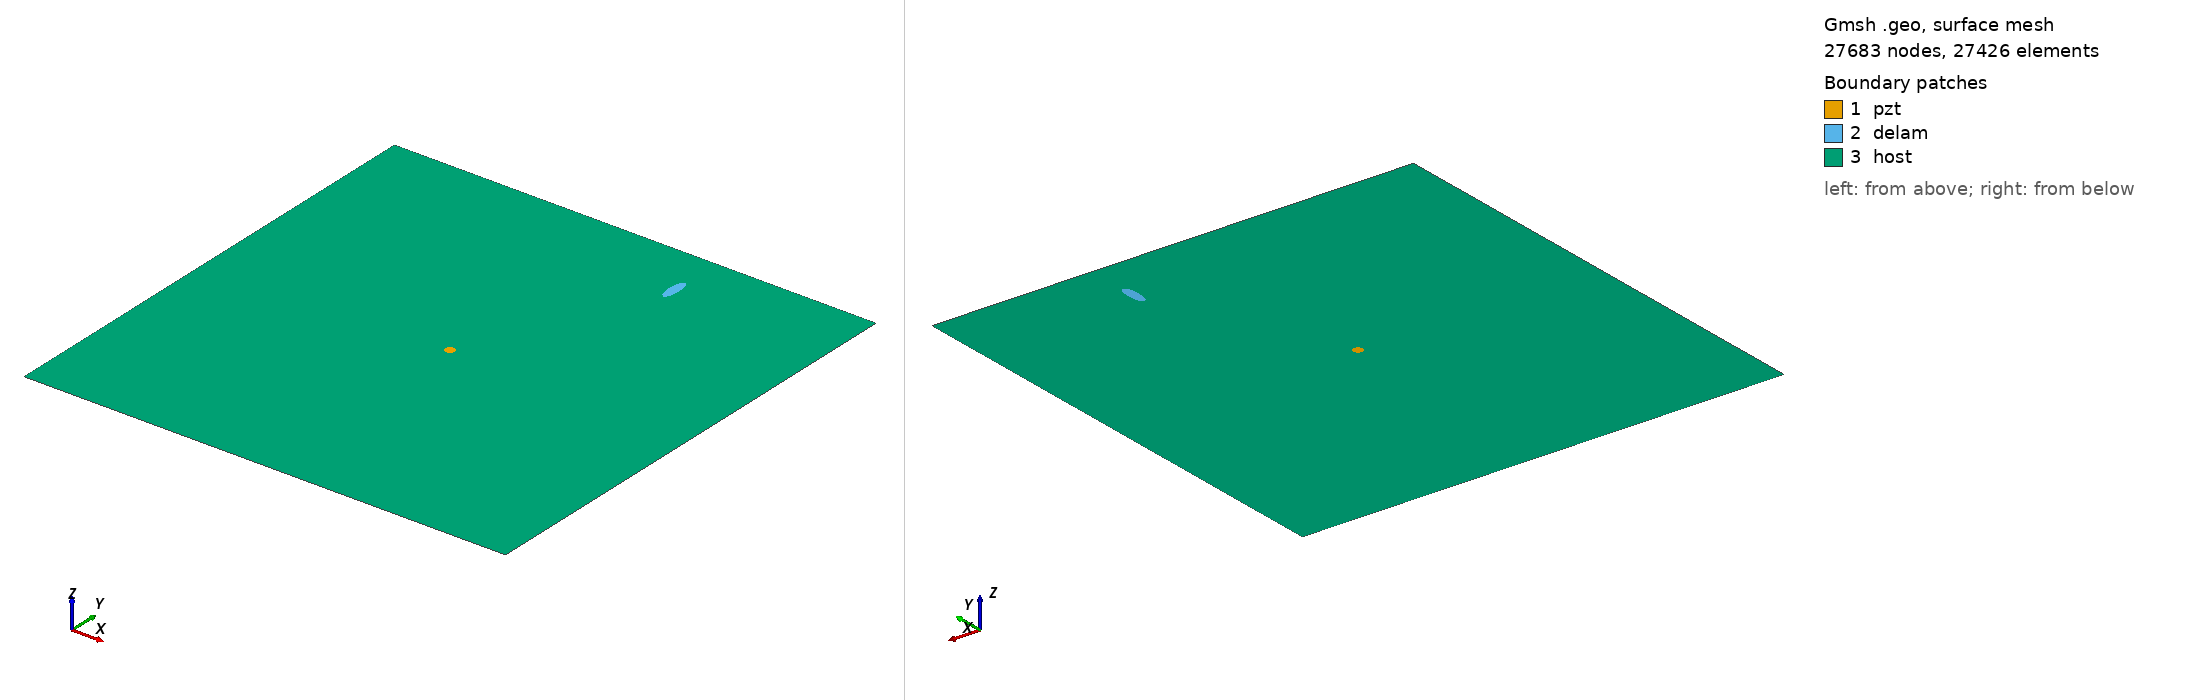

Gmsh geometry script, surface-meshed: 27683 nodes, 27426 surface elements. Boundary patches (legend numbers): 1 pzt, 2 delam, 3 host. Left view from above one corner, right view from below the opposite corner. Legend entries are the model's physical surfaces. The drawing asked Gmsh for element sizes between 1% and 20% of the model's largest extent; the script's own settings can give other sizes.

=== m_314_delam1_position_no_87_a_15mm_b_5mm_angle_90.geo (drawn) ===
SetFactory("OpenCASCADE");
L=0.500000; 
W=0.500000; 
a=0.015000; 
b=0.005000; 
x=0.333333; 
y=0.444444; 
alpha=0.500000 *Pi; 
r=0.005000; 
xpzt=0.250000; 
ypzt=0.250000; 
//+
Point(1) = {0, 0, 0, 1.0};
//+
Point(2) = {L, 0, 0, 1.0};
//+
Point(3) = {L, W, 0, 1.0};
//+
Point(4) = {0, W, 0, 1.0};
//+
Line(1) = {1, 2};
//+
Line(2) = {2, 3};
//+
Line(3) = {3, 4};
//+
Line(4) = {4, 1};
//+
Circle(5) = {xpzt, ypzt, -0, r, 0, 2*Pi};
//+
Ellipse(6) = {x, y, -0, a, b, 0, 2*Pi};
//+
Rotate {{0, 0, 1}, {x, y, 0}, alpha} {
  Curve{6}; 
}
//+
Curve Loop(1) = {4, 1, 2, 3};
//+
Curve Loop(2) = {6};
//+
Curve Loop(3) = {5};
//+
Curve Loop(4) = {6};
//+
Curve Loop(5) = {5};
//+
Plane Surface(1) = {5};
//+
Plane Surface(2) = {4};
//+
Plane Surface(3) = {1, 2, 3};
//+
Point(9) = {xpzt, ypzt, 0, 1.0};
//+
Point{9} In Surface {1};// mesh node at centre of pzt
//+
Physical Surface("pzt") = {1};
//+
Physical Surface("delam") = {2};
//+
Physical Surface("host") = {3};

Mesh.Algorithm = 6; // Frontal
Mesh.CharacteristicLengthFactor = 0.080000;
Mesh.CharacteristicLengthMin = 0.001000;
Mesh.CharacteristicLengthMax = 0.200000;
Mesh.RecombineAll = 1; // Apply recombination algorithm
Mesh.SubdivisionAlgorithm = 1; // 1: all quadrangles
Mesh.Smoothing = 1;
